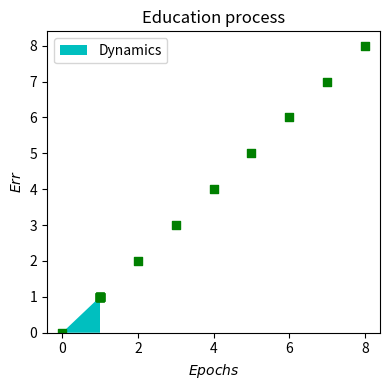

The script that saved this image:
import math
from itertools import product

import matplotlib.pyplot as plt


#График
def plot(x, y):
	fig, ax = plt.subplots(figsize=(4, 4))
	ax.stackplot(x, y, labels=['Dynamics'], colors=['c'])

	ax.scatter(x=x, y=y, marker='s', c='g')
	ax.set_title('Education process')
	ax.set_xlabel('$Epochs$')
	ax.set_ylabel('$Err$')
	ax.legend(loc='upper left')
	fig.tight_layout()

	plt.show()


def net(w,x):
	return sum(w[i] * int(x[i]) for i in range(2))

def out(net):
	# net=0	#Считаем net
	# for i in range(2):
	# 	net+=int(w[i])*int(x[i])
	# 	print(f'w: {w[i]}, x :{x[i]}, net: {net}')
	# net = sum(w[i] * int(x[i]) for i in range(2))
	#возвращаем 1 или 0 в зависимости от вывода функции активации
	return 1 if net>=0.5 else 0

def target(x): #вычисления конъюнкции
	return int(int(x[0]) and int(x[1]))

def x_vectors(): #генератор комбинации таблицы истинности
	return [elem for elem in product('01', repeat=2)]

def f_vector(): #выводим результат конъюнкции по таблице с иксами
	return [target(vector) for vector in x_vectors()]



def main():
	weight = [0.0, 0.0] #начальные веса
	y = [0, 0, 0, 0] #инициализация массива вывода
	gen = 0 #Поколение
	error = 100
	nu = 0.04
	gen_arr = error_arr = []
	while error != 0:  #error != 0: #gen<20: #
		error = 0
		print(f'Эпоха: {gen}')
		for i,x in enumerate(x_vectors()):
			net_n = net(weight, x)
			y[i] = out(net_n)

			delta = f_vector()[i] - y[i]
			# err = f_vector()[i] - net_n
			error += 1 if delta != 0 else 0
			#отладка
			# for j in range(2):
			# 	print(f'{weight[j]} + {nu} * {delta} * {x[j]} = ', [weight[l] + nu * delta * int(x[l]) for l in range(2)][j])

			#модификация весов
			weight = [weight[l] + nu * delta * int(x[l]) for l in range(2)]
			#тоже отладка
			print(f'x: {x}, f: {f_vector()[i]}, y:{y[i]}, w:{weight}, error: {error}, delta: {delta}')
		print('------------------------')
		gen += 1
		gen_arr.append(gen)
		error_arr.append(error)



	plot(gen_arr, error_arr)
	print(f'\nКоличество эпох: {gen}')
	print(f'Конечный вес: {weight}')

if __name__ == '__main__':
	main()